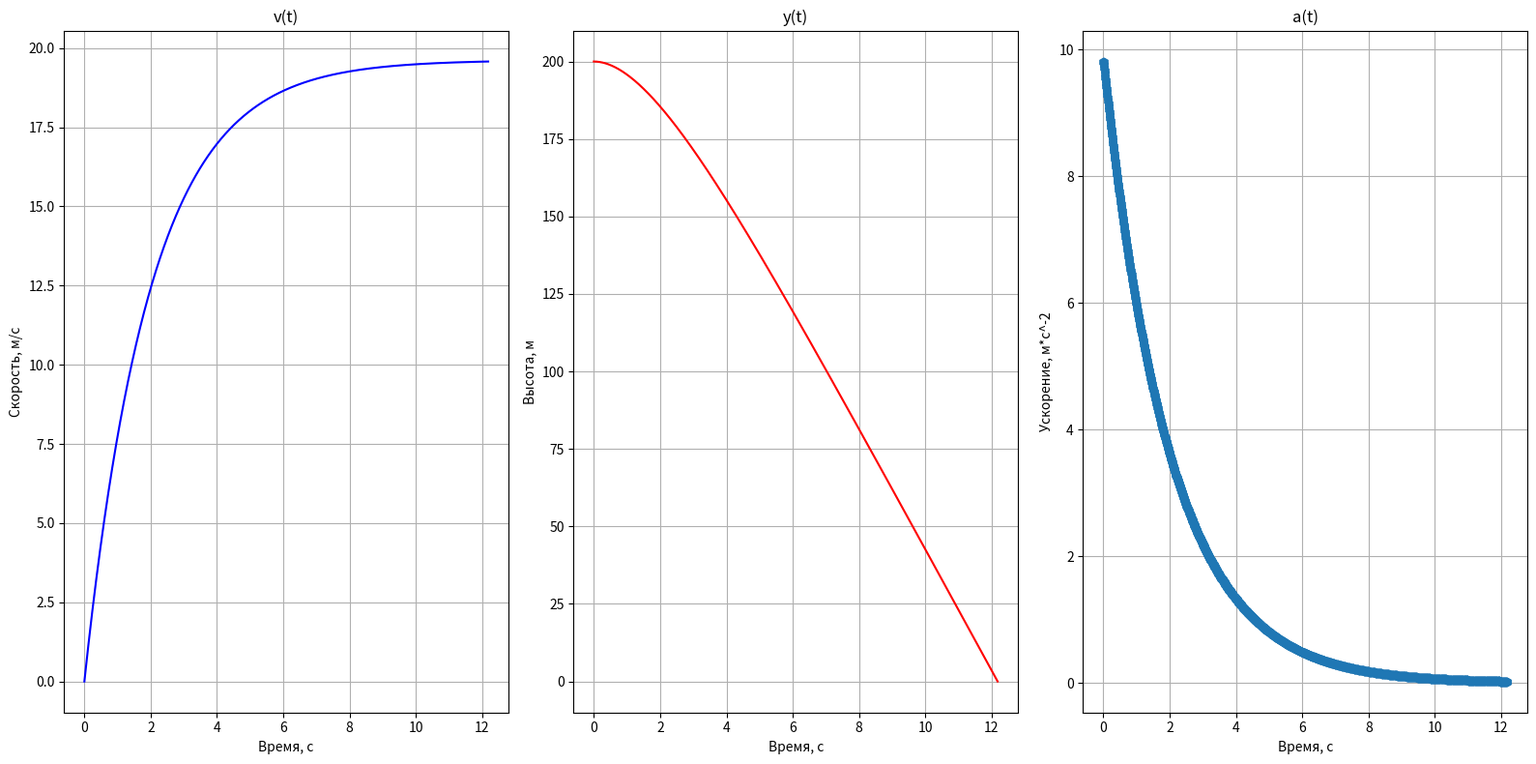

Write the Python code that produced this figure.
from math import *
import matplotlib.pyplot as plt
y0=200
v0=0.0
m=1.0
k=0.5
g=9.81
dt=0.01
t=[0]
v=[v0]
y=[y0]
a=[g]
while y[-1]>0:
    a.append(-k/m*v[-1]+g)
    v.append(v[-1]+a[-1]*dt)
    y.append(y[-1]-v[-1]*dt)
    t.append(t[-1]+dt)
print(y, v, t, sep='\n')
plt.figure(figsize=(16,8))
plt.subplot(1,3,1)
plt.plot(t,v, 'b-')
plt.xlabel('Время, с')
plt.ylabel('Скорость, м/с')
plt.title('v(t)')
plt.grid(True)

plt.subplot(1,3,2)
plt.plot(t,y,'r-')
plt.xlabel('Время, с')
plt.ylabel('Высота, м')
plt.title('y(t)')
plt.grid(True)

plt.subplot(1,3,3)
plt.plot(t,a,'h-')
plt.xlabel('Время, с')
plt.ylabel('Ускорение, м*с^-2')
plt.title('a(t)')
plt.grid(True)

plt.tight_layout()
plt.show()
